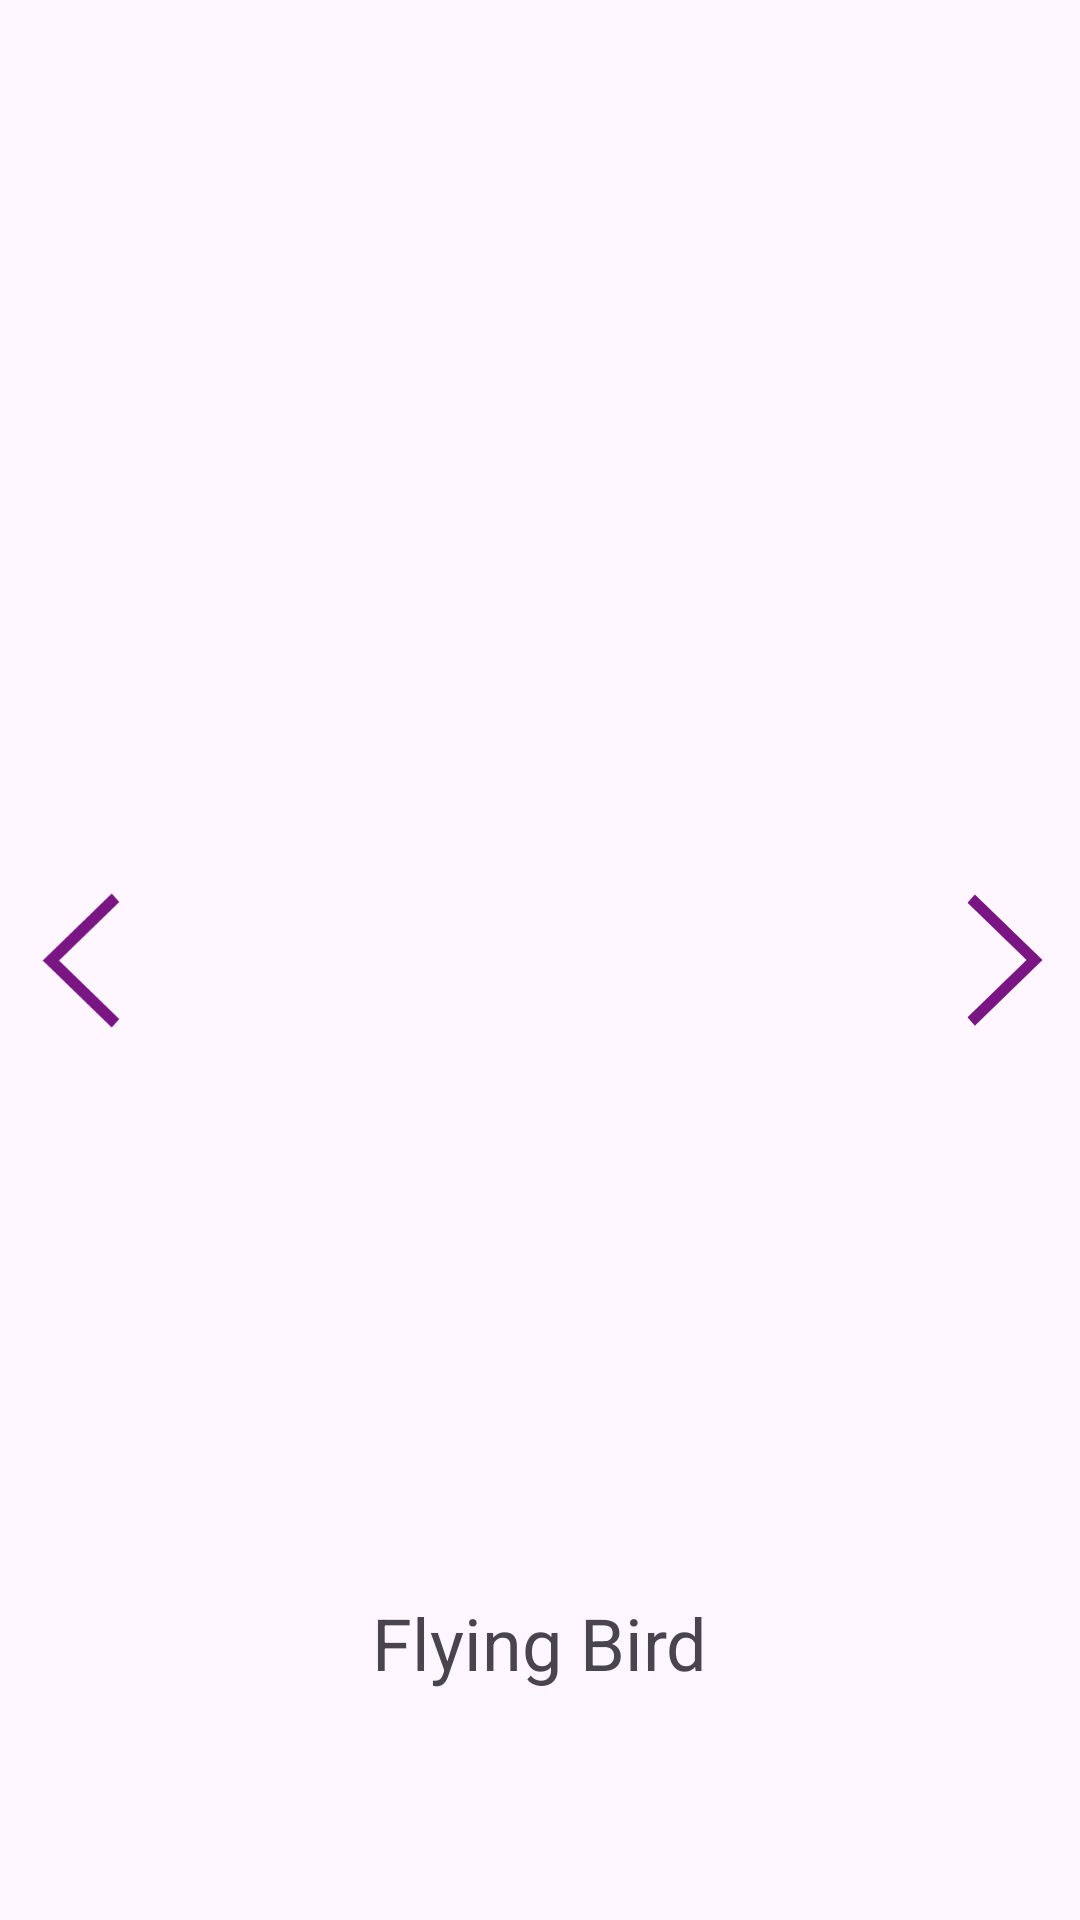

Write the Android layout XML for this screen, with the resource values it uses.
<!-- AndroidManifest.xml: application theme Theme.BirdsProject -->
<!-- res/layout/activity_second_bird.xml -->
<?xml version="1.0" encoding="utf-8"?>
<androidx.constraintlayout.widget.ConstraintLayout xmlns:android="http://schemas.android.com/apk/res/android"
    xmlns:app="http://schemas.android.com/apk/res-auto"
    xmlns:tools="http://schemas.android.com/tools"
    android:layout_width="match_parent"
    android:layout_height="match_parent"
    tools:context=".SecondBirdActivity">

    <ImageView
        android:id="@+id/imageView2"
        android:visibility="visible"
        android:layout_width="383dp"
        android:layout_height="365dp"
        app:layout_constraintBottom_toBottomOf="parent"
        app:layout_constraintEnd_toEndOf="parent"
        app:layout_constraintHorizontal_bias="0.498"
        app:layout_constraintStart_toStartOf="parent"
        app:layout_constraintTop_toTopOf="parent"
        app:layout_constraintVertical_bias="0.337" />

    <TextView
        android:id="@+id/textView2"
        android:layout_width="wrap_content"
        android:layout_height="wrap_content"
        android:text="Flying Bird"
        android:textSize="24sp"
        app:layout_constraintBottom_toBottomOf="parent"
        app:layout_constraintEnd_toEndOf="parent"
        app:layout_constraintStart_toStartOf="parent"
        app:layout_constraintTop_toTopOf="@+id/imageView2"
        app:layout_constraintVertical_bias="0.852" />

    <ImageView
        android:id="@+id/btnPrev"
        android:layout_width="54dp"
        android:layout_height="51dp"
        app:layout_constraintBottom_toBottomOf="parent"
        app:layout_constraintStart_toStartOf="parent"
        app:layout_constraintTop_toTopOf="parent"
        app:srcCompat="@drawable/left_arrow_backup_2_svgrepo_com" />

    <ImageView
        android:id="@+id/btnNext2"
        android:layout_width="wrap_content"
        android:layout_height="wrap_content"
        app:layout_constraintBottom_toBottomOf="parent"
        app:layout_constraintEnd_toEndOf="parent"
        app:layout_constraintTop_toTopOf="parent"
        app:srcCompat="@drawable/right_arrow_backup_2_svgrepo_com" />
</androidx.constraintlayout.widget.ConstraintLayout>
<!-- resources referenced by this layout -->
<resources>
  <!-- drawable left_arrow_backup_2_svgrepo_com (drawable) -->
  <vector xmlns:android="http://schemas.android.com/apk/res/android"
      android:width="800dp"
      android:height="800dp"
      android:viewportWidth="1024"
      android:viewportHeight="1024">
    <path
        android:pathData="M768,903.2l-50.4,56.8L256,512l461.6,-448 50.4,56.8L364.9,512z"
        android:fillColor="#791684"/>
  </vector>
  <!-- drawable right_arrow_backup_2_svgrepo_com (drawable) -->
  <vector android:height="50dp" android:viewportHeight="1024"
      android:viewportWidth="1024" android:width="50dp" xmlns:android="http://schemas.android.com/apk/res/android">
      <path android:fillColor="#791684"
          android:pathData="M256,120.8L306.4,64 768,512l-461.6,448L256,903.2 659.1,512z"
          android:strokeColor="#0000" android:strokeWidth="1"/>
  </vector>
  <style name="Theme.BirdsProject" parent="Base.Theme.BirdsProject" />
  <style name="Base.Theme.BirdsProject" parent="Theme.Material3.DayNight.NoActionBar">
          
          
      </style>
</resources>
